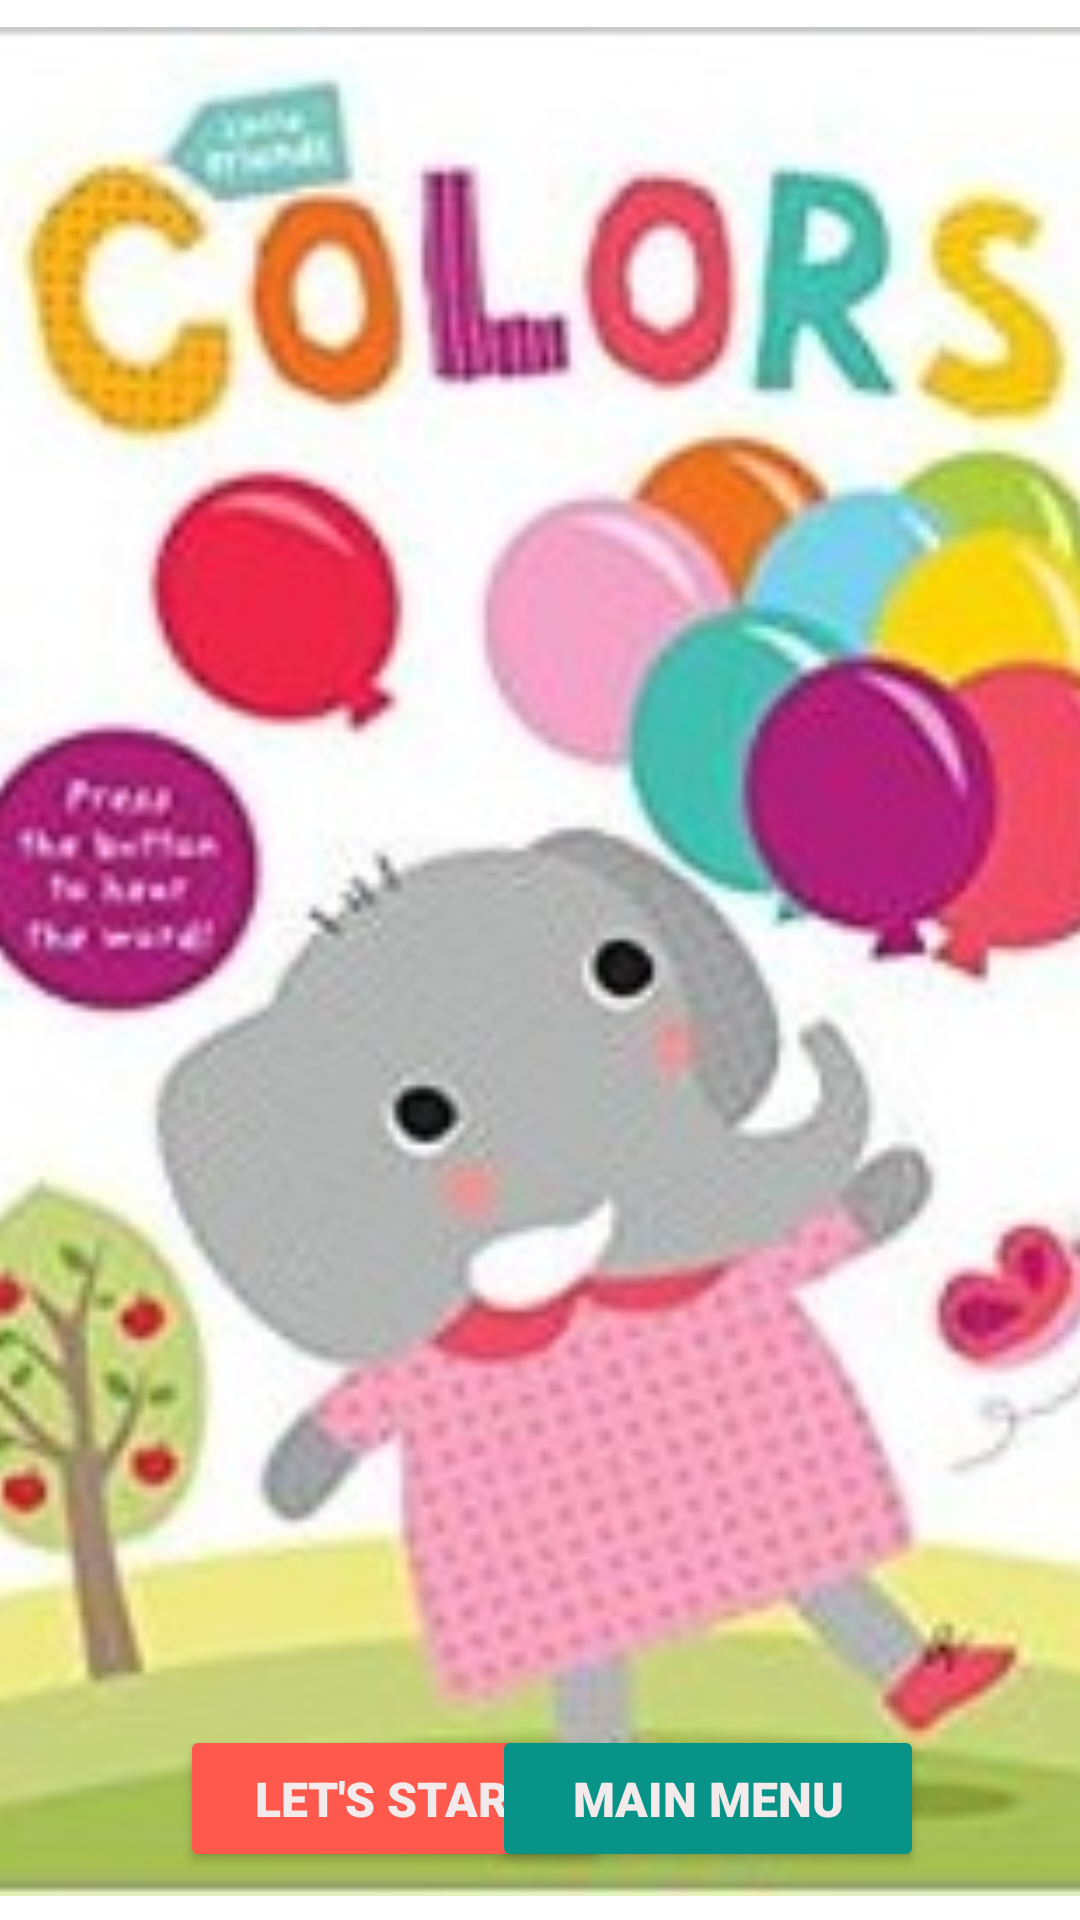

This screen was rendered from an Android layout file. Write that file and the resources it references.
<!-- AndroidManifest.xml: application theme Theme.ChildrenLearningApp -->
<!-- res/layout/activity_intro_colors.xml -->
<?xml version="1.0" encoding="utf-8"?>
<androidx.constraintlayout.widget.ConstraintLayout xmlns:android="http://schemas.android.com/apk/res/android"
    xmlns:app="http://schemas.android.com/apk/res-auto"
    xmlns:tools="http://schemas.android.com/tools"
    android:layout_width="match_parent"
    android:layout_height="match_parent"
    tools:context="colors.Intro_Colors">

    <ImageView
        android:id="@+id/imageView8"
        android:layout_width="414dp"
        android:layout_height="735dp"
        app:layout_constraintBottom_toBottomOf="parent"
        app:layout_constraintEnd_toEndOf="parent"
        app:layout_constraintStart_toStartOf="parent"
        app:layout_constraintTop_toTopOf="parent"
        app:srcCompat="@drawable/intro_pic" />

    <Button
        android:id="@+id/start_btn"
        android:layout_width="144dp"
        android:layout_height="49dp"
        android:layout_marginStart="60dp"
        android:layout_marginBottom="16dp"
        android:fontFamily="sans-serif-black"
        android:text="Let's Start"
        android:textColor="#F3EBEB"
        android:textSize="16sp"
        android:textStyle="bold"
        app:backgroundTint="@color/start_clr"
        app:layout_constraintBottom_toBottomOf="parent"
        app:layout_constraintStart_toStartOf="parent" />

    <Button
        android:id="@+id/back_btn"
        android:layout_width="144dp"
        android:layout_height="49dp"
        android:layout_marginEnd="52dp"
        android:layout_marginBottom="16dp"
        android:fontFamily="sans-serif-black"
        android:text="Main Menu"
        android:textColor="#F3EBEB"
        android:textSize="16sp"
        android:textStyle="bold"
        app:backgroundTint="@color/back_clr"
        app:layout_constraintBottom_toBottomOf="parent"
        app:layout_constraintEnd_toEndOf="parent" />

</androidx.constraintlayout.widget.ConstraintLayout>
<!-- resources referenced by this layout -->
<resources>
  <color name="back_clr">#079387</color>
  <color name="start_clr">#FF594D</color>
  <!-- drawable intro_pic: jpg bitmap (drawable, 22683 bytes) -->
  <style name="Theme.ChildrenLearningApp" parent="Theme.MaterialComponents.DayNight.DarkActionBar">
          
          <item name="colorPrimary">@color/purple_500</item>
          <item name="colorPrimaryVariant">@color/purple_700</item>
          <item name="colorOnPrimary">@color/white</item>
          
          <item name="colorSecondary">@color/teal_200</item>
          <item name="colorSecondaryVariant">@color/teal_700</item>
          <item name="colorOnSecondary">@color/black</item>
          
          <item name="android:statusBarColor" tools:targetApi="l">?attr/colorPrimaryVariant</item>
          
      </style>
  <color name="purple_500">#FF6200EE</color>
  <color name="purple_700">#FF3700B3</color>
  <color name="white">#FFFFFFFF</color>
  <color name="teal_200">#FF03DAC5</color>
  <color name="teal_700">#FF018786</color>
  <color name="black">#FF000000</color>
</resources>
